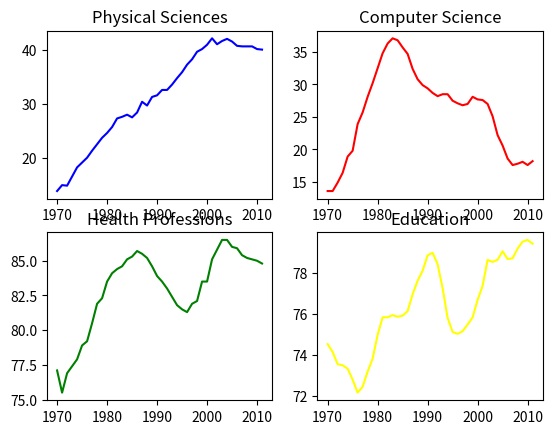

This figure's Python source:
#https://campus.datacamp.com/courses/introduction-to-data-visualization-with-python/

import numpy as np
import matplotlib.pyplot as plt

# mock data
year = [1970,1971,1972,1973,1974,1975,1976,1977,1978,1979,1980,1981,1982,1983,1984,1985,1986,1987,1988,1989,1990,1991,1992,1993,1994,1995,1996,1997,1998,1999,2000,2001,2002,2003,2004,2005,2006,2007,2008,2009,2010,2011]
physical_sciences = [13.8,14.9,14.8,16.5,18.2,19.1,20.0,21.3,22.5,23.7,24.6,25.7,27.3,27.6,28.0,27.5,28.4,30.4,29.7,31.3,31.6,32.6,32.6,33.6,34.8,35.9,37.3,38.3,39.7,40.2,41.0,42.2,41.1,41.7,42.1,41.6,40.8,40.7,40.7,40.7,40.2,40.1]
computer_science = [13.6,13.6,14.9,16.4,18.9,19.8,23.9,25.7,28.1,30.2,32.5,34.8,36.3,37.1,36.8,35.7,34.7,32.4,30.8,29.9,29.4,28.7,28.2,28.5,28.5,27.5,27.1,26.8,27.0,28.1,27.7,27.6,27.0,25.1,22.2,20.6,18.6,17.6,17.8,18.1,17.6,18.2]
health = [77.1,75.5,76.9,77.4,77.9,78.9,79.2,80.5,81.9,82.3,83.5,84.1,84.4,84.6,85.1,85.3,85.7,85.5,85.2,84.6,83.9,83.5,83.0,82.4,81.8,81.5,81.3,81.9,82.1,83.5,83.5,85.1,85.8,86.5,86.5,86.0,85.9,85.4,85.2,85.1,85.0,84.8]
education = [74.53532758,74.14920369,73.55451996,73.50181443,73.33681143,72.80185448,72.16652471,72.45639481,73.19282134,73.82114234,74.98103152,75.84512345,75.84364914,75.95060123,75.86911601,75.92343971,76.14301516,76.96309168,77.62766177,78.11191872,78.86685859,78.99124597,78.43518191,77.26731199,75.81493264,75.12525621,75.03519921,75.16370129999999,75.48616027,75.83816206,76.69214284,77.37522931,78.64424394,78.54494815,78.65074774,79.06712173,78.68630551,78.72141311,79.19632674,79.53290870000001,79.61862451,79.43281184]

plt.subplot(2,2,1)
plt.plot(year, physical_sciences, color='blue')
plt.title('Physical Sciences')

plt.subplot(2,2,2)
plt.plot(year, computer_science, color='red')
plt.title('Computer Science')

plt.subplot(2,2,3)
plt.plot(year, health, color='green')
plt.title('Health Professions')

plt.subplot(2,2,4)
plt.plot(year, education, color='yellow')
plt.title('Education')

plt.show()
